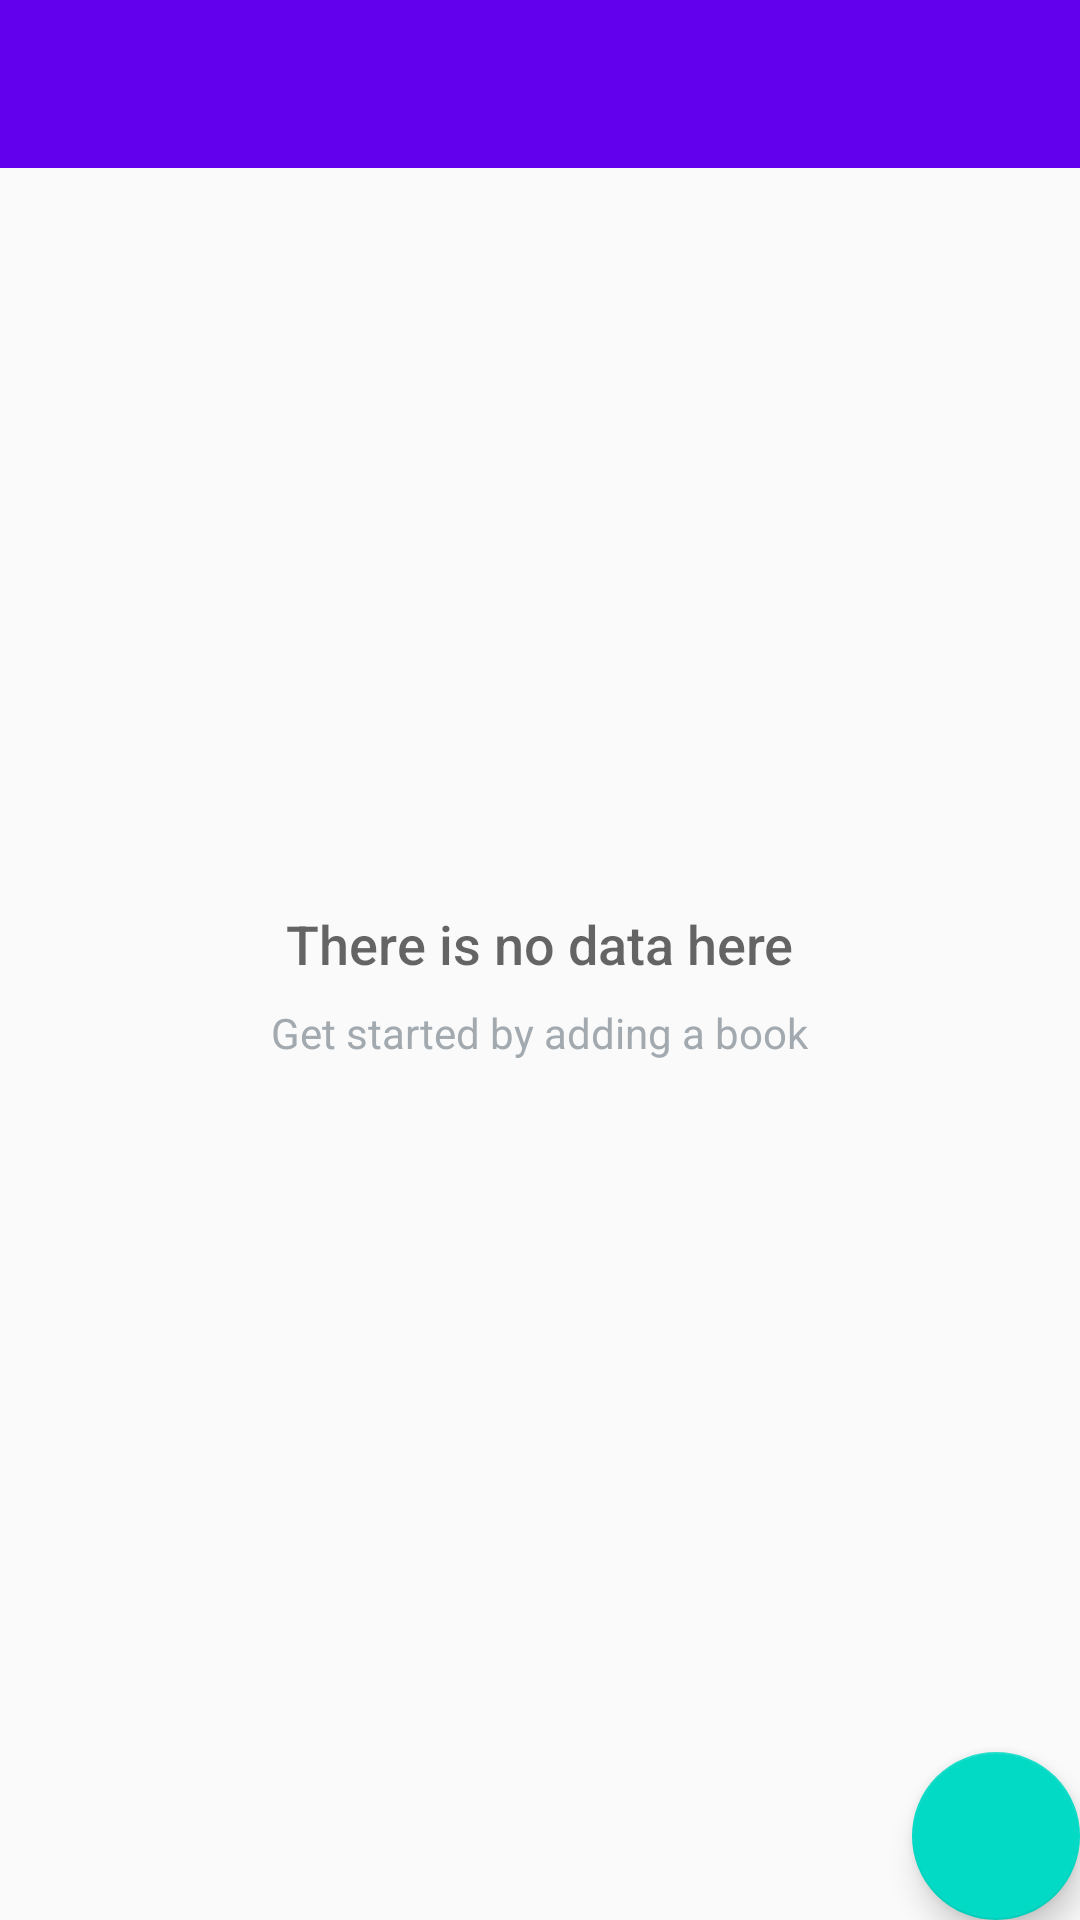

Write the Android layout XML for this screen, with the resource values it uses.
<!-- AndroidManifest.xml: activity theme AppTheme.NoActionBar -->
<!-- res/layout/activity_main.xml -->
<RelativeLayout xmlns:android="http://schemas.android.com/apk/res/android"
    xmlns:app="http://schemas.android.com/apk/res-auto"
    xmlns:tools="http://schemas.android.com/tools"
    android:layout_width="match_parent"
    android:layout_height="match_parent"
    tools:context=".MainActivity">

    <android.support.v7.widget.Toolbar
        android:id="@+id/toolbar"
        android:layout_width="match_parent"
        android:layout_height="?attr/actionBarSize"
        android:background="?attr/colorPrimary"
        app:popupTheme="@style/AppTheme.PopupOverlay" />


    <ListView
        android:id="@+id/list"
        android:layout_width="match_parent"
        android:layout_height="match_parent"
        android:layout_below="@id/toolbar"/>

    
    <RelativeLayout
        android:id="@+id/empty_view"
        android:layout_width="wrap_content"
        android:layout_height="wrap_content"
        android:layout_centerInParent="true">


        <TextView
            android:id="@+id/empty_title_text"
            android:layout_width="wrap_content"
            android:layout_height="wrap_content"
            android:layout_centerHorizontal="true"

            android:fontFamily="sans-serif-medium"
            android:paddingTop="16dp"
            android:text="@string/empty_view_title_text"
            android:textAppearance="?android:textAppearanceMedium"/>

        <TextView
            android:id="@+id/empty_subtitle_text"
            android:layout_width="wrap_content"
            android:layout_height="wrap_content"
            android:layout_below="@+id/empty_title_text"
            android:layout_centerHorizontal="true"
            android:fontFamily="sans-serif"
            android:paddingTop="8dp"
            android:text="@string/empty_view_subtitle_text"
            android:textAppearance="?android:textAppearanceSmall"
            android:textColor="#A2AAB0"/>
    </RelativeLayout>

    <android.support.design.widget.FloatingActionButton
        android:id="@+id/fab"
        android:layout_width="wrap_content"
        android:layout_height="wrap_content"
        android:layout_alignParentBottom="true"
        android:layout_alignParentRight="true"
        android:layout_margin="@dimen/fab_margin"
        android:src="@drawable/baseline_book_black_18dp" />
</RelativeLayout>
<!-- resources referenced by this layout -->
<resources>
  <string name="empty_view_subtitle_text">Get started by adding a book</string>
  <string name="empty_view_title_text">There is no data here</string>
  <style name="AppTheme.PopupOverlay" parent="ThemeOverlay.AppCompat.Light" />
  <style name="AppTheme.NoActionBar">
          <item name="windowActionBar">false</item>
          <item name="windowNoTitle">true</item>
      </style>
</resources>
